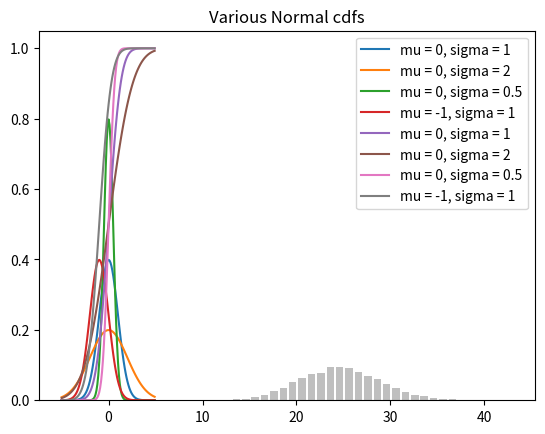

Reproduce this figure in Python. (Note: this script raises an exception after producing the figure.)
from __future__ import division
import math
import random
from collections import Counter
from matplotlib import pyplot as plt

# uniform probability density function
def uniform_pdf(x):
    return 1 if x >= 0 and x < 1 else 0

# uniform cumulative distribution function
def uniform_cdf(x):
    """ returns the probability that a uniform random variable is <= x """
    if x < 0:   return 0    # uniform random is never less than 0
    elif x < 1: return x    # e.g. P(X <= 0.4) = 0.4
    else:       return 1    # uniform random is always less than 1

# normal probability density function
def normal_pdf(x, mu = 0, sigma = 1):
    sqrt_two_pi = math.sqrt(2 * math.pi)
    return (math.exp(-(x - mu) ** 2 / 2 / sigma ** 2) / (sqrt_two_pi * sigma))

def normal_cdf(x, mu = 0, sigma = 1):
    return (1 + math.erf((x - mu) / math.sqrt(2) / sigma)) / 2

# normal probability plots
xs = [x / 10.0 for x in range(-50, 50)]
plt.plot(xs,[normal_pdf(x, sigma = 1) for x in xs], '-', label = 'mu = 0, sigma = 1')
plt.plot(xs,[normal_pdf(x, sigma = 2) for x in xs], '-', label = 'mu = 0, sigma = 2')
plt.plot(xs,[normal_pdf(x, sigma = 0.5) for x in xs], '-', label = 'mu = 0, sigma = 0.5')
plt.plot(xs,[normal_pdf(x, mu = -1) for x in xs], '-', label = 'mu = -1, sigma = 1')
plt.legend()
plt.title("Various Normal pdfs")
plt.show()

# normal density plots
xs = [x / 10.0 for x in range(-50, 50)]
plt.plot(xs,[normal_cdf(x, sigma = 1) for x in xs], '-', label = 'mu = 0, sigma = 1')
plt.plot(xs,[normal_cdf(x, sigma = 2) for x in xs], '-', label = 'mu = 0, sigma = 2')
plt.plot(xs,[normal_cdf(x, sigma = 0.5) for x in xs], '-', label = 'mu = 0, sigma = 0.5')
plt.plot(xs,[normal_cdf(x, mu = -1) for x in xs], '-', label = 'mu = -1, sigma = 1')

plt.legend()
plt.title("Various Normal cdfs")
plt.show()

def inverse_normal_cdf(p, mu = 0, sigma = 1, tolerance = 0.00001):
    """ find approximate inverse using binary search """
    
    # if not standard, compute standard and rescale
    if mu != 0 or sigma != 1:
        return mu + sigma * inverse_normal_cdf(p, tolerance = tolerance)
    
    low_z, low_p = -10.0, 0     # normal_cdf(-10) is very close to 0
    hi_z, hi_p = 10.0, 1        # normal_cpf(10) is very close to 1
    
    while hi_z - low_z > tolerance:
        mid_z = (low_z + hi_z) / 2  # consider the midpoint
        mid_p = normal_cdf(mid_z)   # and the cdf's value there
        
        if mid_p < p:
            # if midpoint is still too low, search above it
            low_z, low_p = mid_z, mid_p
        elif mid_p > p:
            # if midpoint is still too high, search below it
            hi_z, hi_p = mid_z, mid_p
        else:
            break
        
    return mid_z
    
def bernoulli_trial(p):
    return 1 if random.random() < p else 0

def binomial(n, p):
    return sum(bernoulli_trial(p) for _ in range(n))

def make_hist(p, n, num_points):
    
    data = [binomial(n, p) for _ in range(num_points)]
    
    # use a bar chart to show the actual binomial samples
    histogram = Counter(data)
    plt.bar([x - 0.4 for x in histogram.keys()],
             [v / num_points for v in histogram.values()],
              0.8,
              color = '0.75')
    
    mu = p * n
    sigma = math.sqrt(n * p * (1 - p))
    
    # use a line chart to show the normal approximation
    xs = range(min(data, max(data) + 1))
    ys = [normal_cdf(i + 0.5, mu, sigma) - normal_cdf(i - 0.5, mu, sigma)
        for i in xs]
    
    plt.plot(xs, ys)
    plt.title("Binomial Distribution vs. Normal Approximation")
    plt.show()

make_hist(.25, 100, 10000)
    
